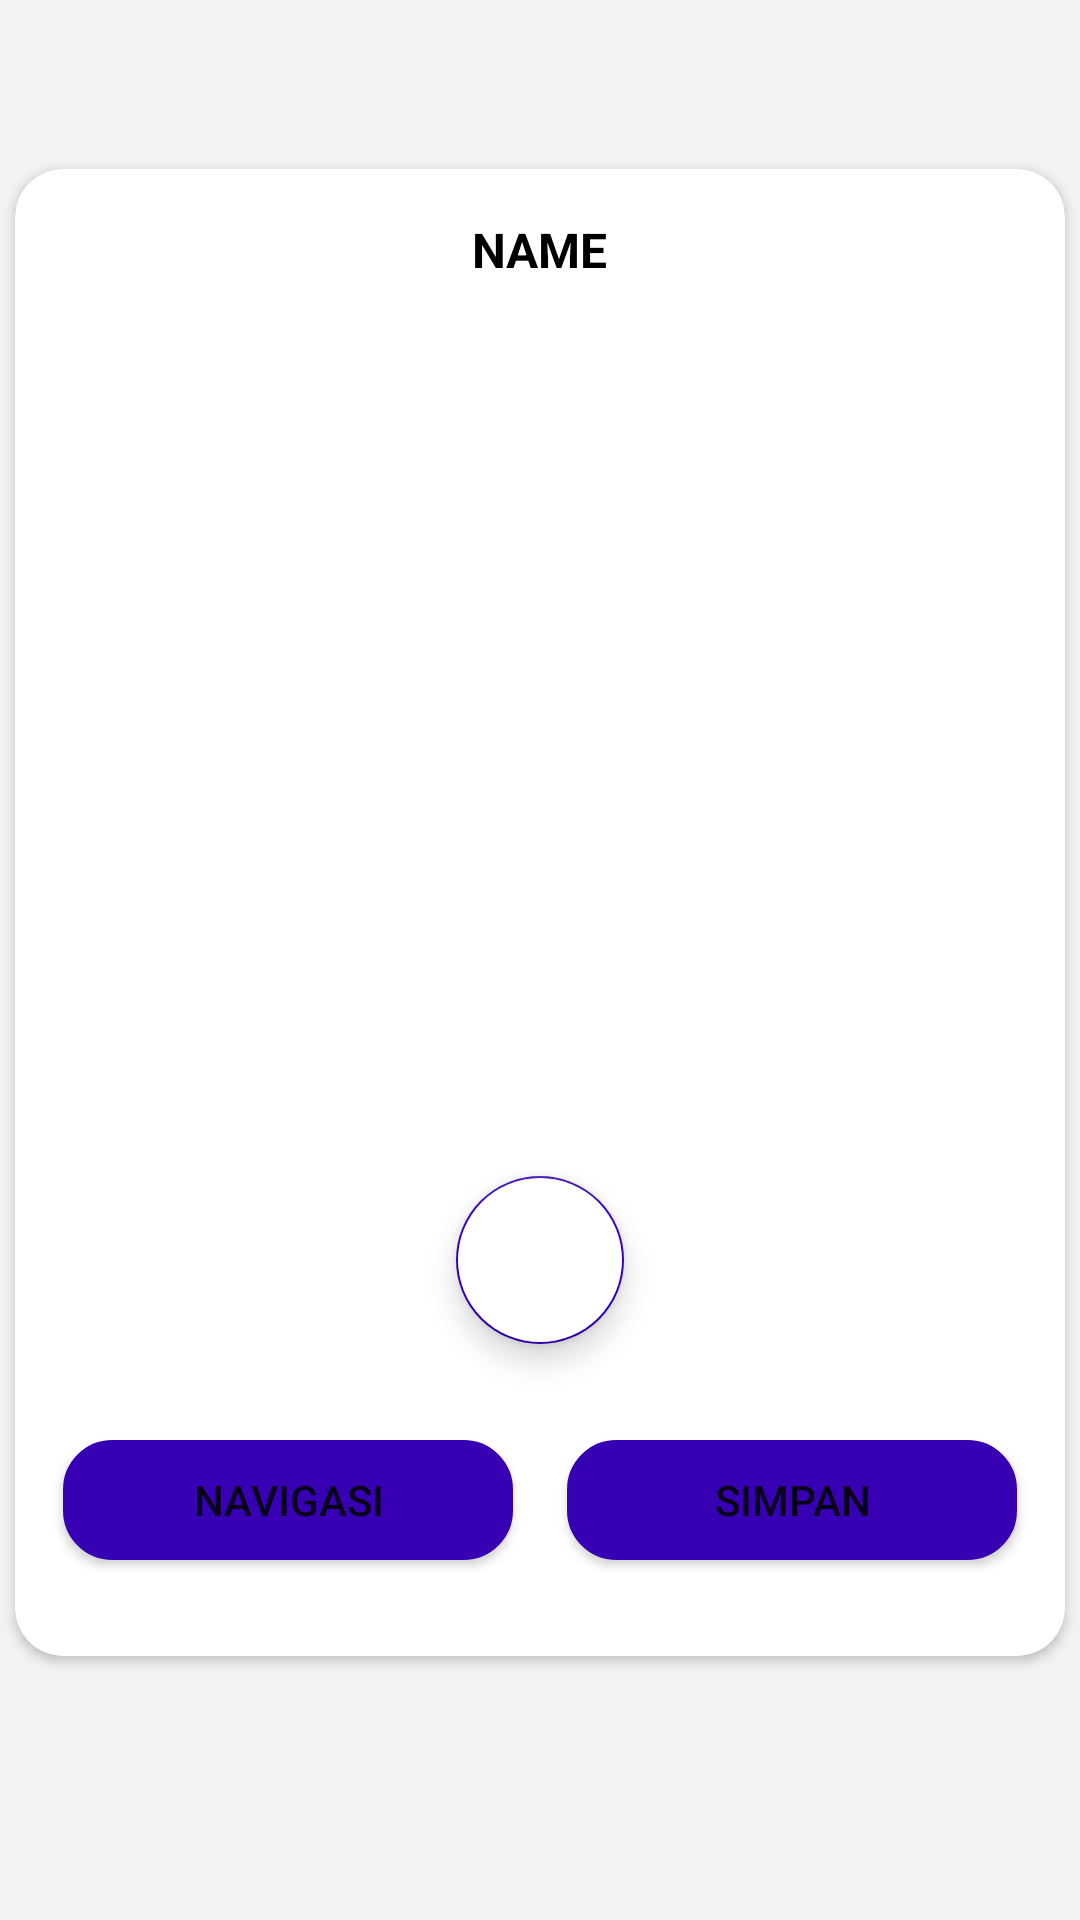

Reconstruct the res/layout file that produces this screen, plus the resources it refers to.
<!-- AndroidManifest.xml: application theme Theme.MySalesApp -->
<!-- res/layout/activity_detail_task.xml -->
<?xml version="1.0" encoding="utf-8"?>
<androidx.constraintlayout.widget.ConstraintLayout xmlns:android="http://schemas.android.com/apk/res/android"
    xmlns:app="http://schemas.android.com/apk/res-auto"
    xmlns:tools="http://schemas.android.com/tools"
    android:layout_width="match_parent"
    android:layout_height="match_parent"
    android:background="@color/grey"
    tools:context=".ui.task.DetailTaskActivity">

    <androidx.cardview.widget.CardView
        android:id="@+id/card_helper"
        android:layout_width="350dp"
        android:layout_height="wrap_content"
        android:layout_marginBottom="32dp"
        android:padding="8dp"
        app:cardCornerRadius="16dp"
        app:layout_constraintBottom_toBottomOf="parent"
        app:layout_constraintEnd_toEndOf="parent"
        app:layout_constraintStart_toStartOf="parent"
        app:layout_constraintTop_toTopOf="parent">
        <androidx.constraintlayout.widget.ConstraintLayout
            android:layout_width="match_parent"
            android:layout_height="wrap_content">

            <TextView
                android:id="@+id/tv_name_detail"
                android:layout_width="wrap_content"
                android:layout_height="wrap_content"
                android:layout_marginTop="16dp"
                android:text="@string/name"
                android:textAllCaps="true"
                android:textColor="@color/black"
                android:textSize="16sp"
                android:textStyle="bold|normal"
                app:layout_constraintEnd_toEndOf="parent"
                app:layout_constraintStart_toStartOf="parent"
                app:layout_constraintTop_toTopOf="parent" />

            <Button
                android:id="@+id/button_save"
                android:layout_width="150dp"
                android:layout_height="40dp"
                android:layout_marginTop="32dp"
                android:layout_marginEnd="16dp"
                android:layout_marginBottom="32dp"
                android:background="@drawable/custom_input"
                android:text="@string/simpan"
                android:textSize="14sp"
                app:layout_constraintBottom_toBottomOf="parent"
                app:layout_constraintEnd_toEndOf="parent"
                app:layout_constraintTop_toBottomOf="@+id/floating_add_image" />

            <Button
                android:id="@+id/button_navigation"
                android:layout_width="150dp"
                android:layout_height="40dp"
                android:layout_marginStart="16dp"
                android:background="@drawable/custom_input"
                android:text="@string/navigasi"
                android:textSize="14sp"
                app:layout_constraintBottom_toBottomOf="@+id/button_save"
                app:layout_constraintStart_toStartOf="parent"
                app:layout_constraintTop_toTopOf="@+id/button_save" />

            <ImageView
                android:id="@+id/imageView2"
                android:layout_width="250dp"
                android:layout_height="250dp"
                android:layout_marginTop="32dp"
                app:layout_constraintEnd_toEndOf="@+id/tv_name_detail"
                app:layout_constraintStart_toStartOf="@+id/tv_name_detail"
                app:layout_constraintTop_toBottomOf="@+id/tv_name_detail"
                tools:srcCompat="@tools:sample/avatars" />

            <com.google.android.material.floatingactionbutton.FloatingActionButton
                android:id="@+id/floating_add_image"
                android:layout_width="wrap_content"
                android:layout_height="wrap_content"
                android:layout_marginTop="16dp"
                android:backgroundTint="@color/white"
                app:layout_constraintEnd_toEndOf="@+id/imageView2"
                app:layout_constraintStart_toStartOf="@+id/imageView2"
                app:layout_constraintTop_toBottomOf="@+id/imageView2"
                app:srcCompat="@drawable/ic_camera" />
        </androidx.constraintlayout.widget.ConstraintLayout>
    </androidx.cardview.widget.CardView>

    <ProgressBar
        android:id="@+id/progressbar"
        style="?android:attr/progressBarStyle"
        android:layout_width="wrap_content"
        android:layout_height="wrap_content"
        android:layout_marginTop="16dp"
        android:progress="200"
        android:visibility="gone"
        app:layout_constraintBottom_toBottomOf="parent"
        app:layout_constraintEnd_toEndOf="parent"
        app:layout_constraintStart_toStartOf="parent"
        app:layout_constraintTop_toTopOf="parent" />
</androidx.constraintlayout.widget.ConstraintLayout>
<!-- resources referenced by this layout -->
<resources>
  <color name="black">#FF000000</color>
  <color name="grey">#f2f2f2</color>
  <color name="white">#FFFFFFFF</color>
  <!-- drawable custom_input (drawable) -->
  <?xml version="1.0" encoding="utf-8"?>
  <selector xmlns:android="http://schemas.android.com/apk/res/android">
      <item android:state_enabled="true" android:state_window_focused="true">
          <shape android:shape="rectangle">
              <solid android:color="@color/purple_700"/>
              <corners android:radius="16dp"/>
              <stroke android:color="@color/purple_700" android:width="1dp"/>
          </shape>
      </item>
  
      <item android:state_enabled="true" >
          <shape android:shape="rectangle">
              <solid android:color="@color/purple_700"/>
              <corners android:radius="10dp"/>
              <stroke android:color="@color/purple_700" android:width="1dp"/>
          </shape>
      </item>
  
  </selector>
  <string name="name">name</string>
  <string name="navigasi">Navigasi</string>
  <string name="simpan">simpan</string>
  <style name="Theme.MySalesApp" parent="Theme.MaterialComponents.DayNight.DarkActionBar">
          
          <item name="colorPrimary">@color/purple_500</item>
          <item name="colorPrimaryVariant">@color/purple_700</item>
          <item name="colorOnPrimary">@color/white</item>
          
          <item name="colorSecondary">@color/purple_700</item>
          <item name="colorSecondaryVariant">@color/teal_700</item>
          <item name="colorOnSecondary">@color/black</item>
          
          <item name="android:statusBarColor" tools:targetApi="l">?attr/colorPrimaryVariant</item>
          
      </style>
  <color name="purple_700">#FF3700B3</color>
  <color name="purple_500">#FF6200EE</color>
  <color name="teal_700">#FF018786</color>
</resources>
